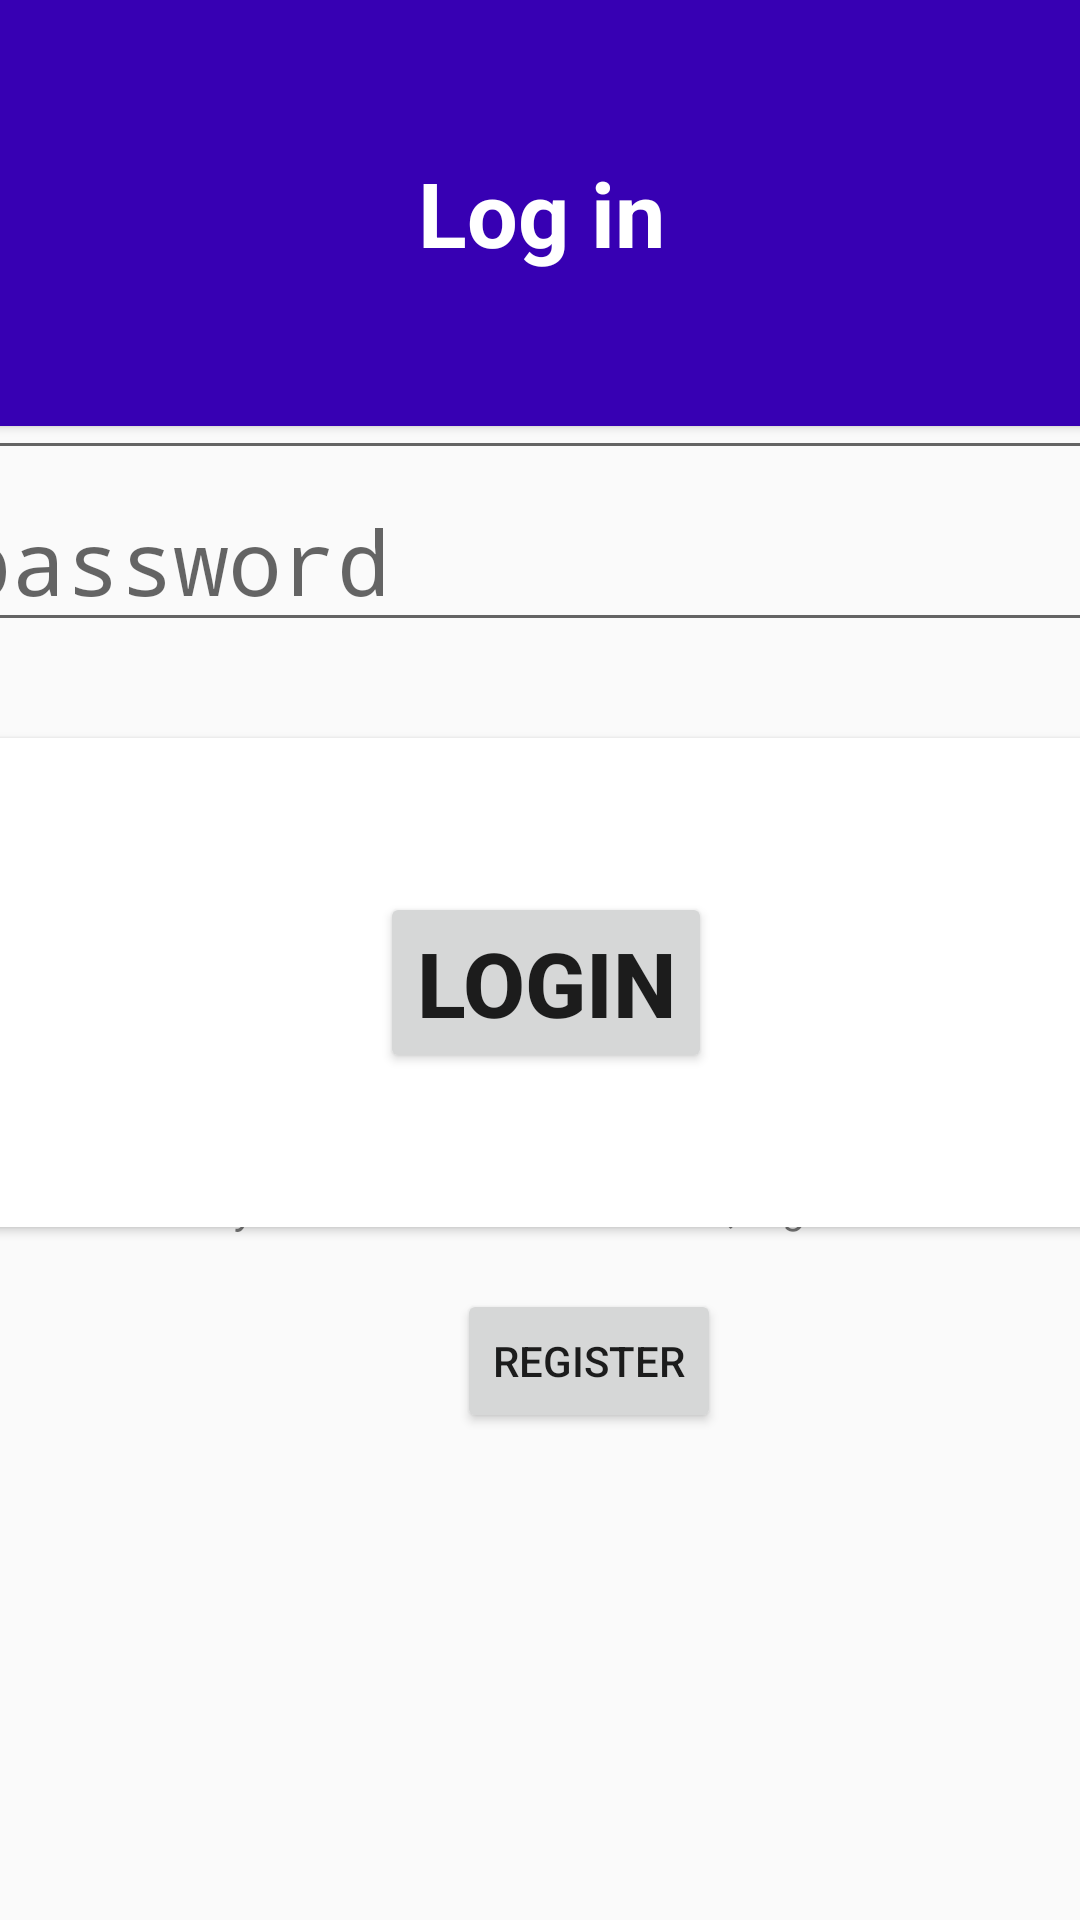

The Android layout XML behind this screen, and the referenced resources:
<!-- AndroidManifest.xml: application theme Theme.Studentid -->
<!-- res/layout/login.xml -->
<?xml version="1.0" encoding="utf-8"?>
<androidx.constraintlayout.widget.ConstraintLayout xmlns:android="http://schemas.android.com/apk/res/android"
    xmlns:app="http://schemas.android.com/apk/res-auto"
    xmlns:tools="http://schemas.android.com/tools"
    android:layout_width="match_parent"
    android:layout_height="match_parent">

    <androidx.cardview.widget.CardView
        android:layout_width="409dp"
        android:layout_height="142dp"
        android:backgroundTint="@color/purple_700"
        app:layout_constraintBottom_toBottomOf="parent"
        app:layout_constraintEnd_toEndOf="parent"
        app:layout_constraintStart_toStartOf="parent"
        app:layout_constraintTop_toTopOf="parent"
        app:layout_constraintVertical_bias="0.0">

        <TextView

            android:id="@+id/logintxt"
            android:layout_width="200dp"
            android:layout_height="94dp"
            android:layout_gravity="center"
            android:text="@string/login"
            android:textColor="#FFFFFFFF"
            android:textSize="30sp"
            android:textStyle="bold"
            android:gravity="center">
        </TextView>
    </androidx.cardview.widget.CardView>

    <LinearLayout
        android:id="@+id/linearLayout"
        android:layout_width="402dp"
        android:layout_height="200dp"
        android:orientation="vertical"
        app:layout_constraintBottom_toBottomOf="parent"
        app:layout_constraintEnd_toEndOf="parent"
        app:layout_constraintHorizontal_bias="0.444"
        app:layout_constraintStart_toStartOf="parent"
        app:layout_constraintTop_toTopOf="parent"
        app:layout_constraintVertical_bias="0.226">


        <EditText
            android:id="@+id/etEmailAddress"
            android:layout_width="match_parent"
            android:layout_height="wrap_content"
            android:layout_gravity="center"
            android:autofillHints="emailAddress"
            android:hint="@string/email_hint"
            android:inputType="textEmailAddress"
            android:textSize="30sp"
            tools:layout_editor_absoluteX="37dp"
            tools:layout_editor_absoluteY="38dp">

        </EditText>

        <EditText
            android:id="@+id/etPassword"
            android:layout_width="match_parent"
            android:layout_height="wrap_content"
            android:autofillHints="password"
            android:hint="@string/password_hint"
            android:inputType="textPassword"
            android:textSize="30sp">

        </EditText>
    </LinearLayout>

    <androidx.cardview.widget.CardView
        android:layout_width="398dp"
        android:layout_height="163dp"
        app:layout_constraintBottom_toBottomOf="parent"
        app:layout_constraintEnd_toEndOf="parent"
        app:layout_constraintHorizontal_bias="0.461"
        app:layout_constraintStart_toStartOf="parent"
        app:layout_constraintTop_toTopOf="parent"
        app:layout_constraintVertical_bias="0.516">

        <Button
            android:id="@+id/loginbtn"
            android:layout_width="wrap_content"
            android:layout_height="wrap_content"
            android:layout_gravity="center"
            android:text="@string/login_btn"
            android:textSize="30sp"
            android:textStyle="bold">

        </Button>
    </androidx.cardview.widget.CardView>

    <androidx.constraintlayout.widget.ConstraintLayout
        android:id="@+id/cardView2"
        android:layout_width="404dp"
        android:layout_height="171dp"
        app:layout_constraintBottom_toBottomOf="parent"
        app:layout_constraintEnd_toEndOf="parent"
        app:layout_constraintHorizontal_bias="0.142"
        app:layout_constraintStart_toStartOf="parent"
        app:layout_constraintTop_toTopOf="parent"
        app:layout_constraintVertical_bias="0.756">

        <TextView
            android:id="@+id/login_redirect"
            android:layout_width="wrap_content"
            android:layout_height="wrap_content"
            android:gravity="center"
            android:text="@string/redirect_to_register"
            android:textStyle="italic"
            app:layout_constraintBottom_toBottomOf="parent"
            app:layout_constraintEnd_toEndOf="parent"
            app:layout_constraintStart_toStartOf="parent"
            app:layout_constraintTop_toTopOf="parent"
            app:layout_constraintVertical_bias="0.25">

        </TextView>

        <Button
            android:id="@+id/go_to_register"
            android:layout_width="wrap_content"
            android:layout_height="wrap_content"
            android:gravity="center"
            android:text="@string/register_here"
            app:layout_constraintBottom_toBottomOf="parent"
            app:layout_constraintEnd_toEndOf="parent"
            app:layout_constraintStart_toStartOf="parent"
            app:layout_constraintTop_toTopOf="parent"
            app:layout_constraintVertical_bias="0.609">

        </Button>
    </androidx.constraintlayout.widget.ConstraintLayout>

</androidx.constraintlayout.widget.ConstraintLayout>
<!-- resources referenced by this layout -->
<resources>
  <string name="email_hint">Enter E-mail address</string>
  <string name="login">Log in</string>
  <string name="login_btn">Login</string>
  <string name="password_hint">password</string>
  <string name="redirect_to_register">If you do not have an account, register here</string>
  <string name="register_here">Register</string>
  <style name="Theme.Studentid" parent="android:Theme.Material.Light.NoActionBar" />
  <!-- not gathered from this repository: default colours our renderer supplied (Android Studio template values) -->
  <color name="purple_700">#FF3700B3</color>
</resources>
